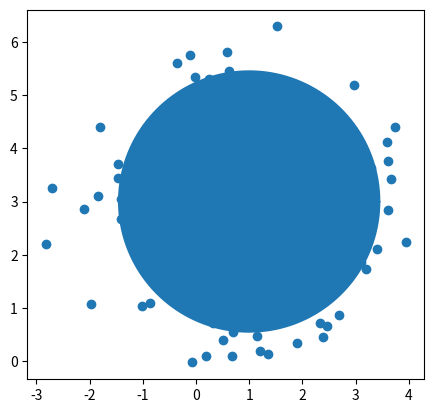

The script that saved this image:
import numpy as np
import matplotlib.pyplot as plt
from matplotlib.patches import Ellipse
import math

def draw_elipse(m, co, kai_val=5.991):
    """make elipse with mean and co-varince matrix
    Parameters
    -----------
    m : numpy.ndarray

    co : numpy.ndarray

    kai_val : float

    Returns
    ------------



    """
    eig_val, eig_vec = np.linalg.eig(co)

    print("eig_val = {0}".format(eig_val))
    print("eig_vec = {0}".format(eig_vec))

    a = math.sqrt(np.max(eig_val) * kai_val)
    b = math.sqrt(np.min(eig_val) * kai_val)

    eig_num = np.argmax(eig_val)

    theta = math.atan2(eig_vec[eig_num][1], eig_vec[eig_num][0])

    print(theta)

    # sampling
    e_xs = []
    e_ys = []

    for t in np.arange(0, 2. * math.pi, 0.01):
        e_xs.append(a * math.cos(t))
        e_ys.append(b * math.sin(t))

    # 回転変換
    rot_mat = np.array([[math.cos(theta), math.sin(theta)],
                        [-math.sin(theta), math.cos(theta)]])

    e_points = np.dot(rot_mat, np.array([e_xs, e_ys]))

    e_xs = e_points[0, :] + m[0]
    e_ys = e_points[1, :] + m[1]

    return e_xs, e_ys

def draw_elipse_test(m, co, kai_val=5.991):
    """make elipse with mean and co-varince matrix
    Parameters
    -----------
    m : numpy.ndarray

    co : numpy.ndarray

    kai_val : float

    Returns
    ------------



    """
    eig_val, eig_vec = np.linalg.eig(co)

    print("eig_val = {0}".format(eig_val))
    print("eig_vec = {0}".format(eig_vec))

    a = math.sqrt(np.max(eig_val) * kai_val)
    b = math.sqrt(np.min(eig_val) * kai_val)

    eig_num = np.argmax(eig_val)

    theta = math.atan2(eig_vec[eig_num][1], eig_vec[eig_num][0])

    print(theta)

    print("a = {0}".format(a))
    print("b = {0}".format(b))

    e_points = Ellipse(m, 2 * a, 2 * b, angle=-math.degrees(theta))

    return e_points

def main():
    sample_num = 1000
    m = np.array([1., 3.])
    co = np.array([[1., 0.0], [0.0, 1.]])

    ys = np.random.multivariate_normal(m, co, sample_num)

    # true gaussian
    fig = plt.figure()
    
    axis = fig.add_subplot(111)

    axis.set_aspect('equal')

    # points
    axis.scatter(ys[:, 0], ys[:, 1])
    e_xs, e_ys = draw_elipse(m, co)

    e_points = draw_elipse_test(m, co)

    axis.plot(e_xs, e_ys)
    
    axis.add_patch(e_points)
    
    
    plt.show()

if __name__ == "__main__":
    main()
